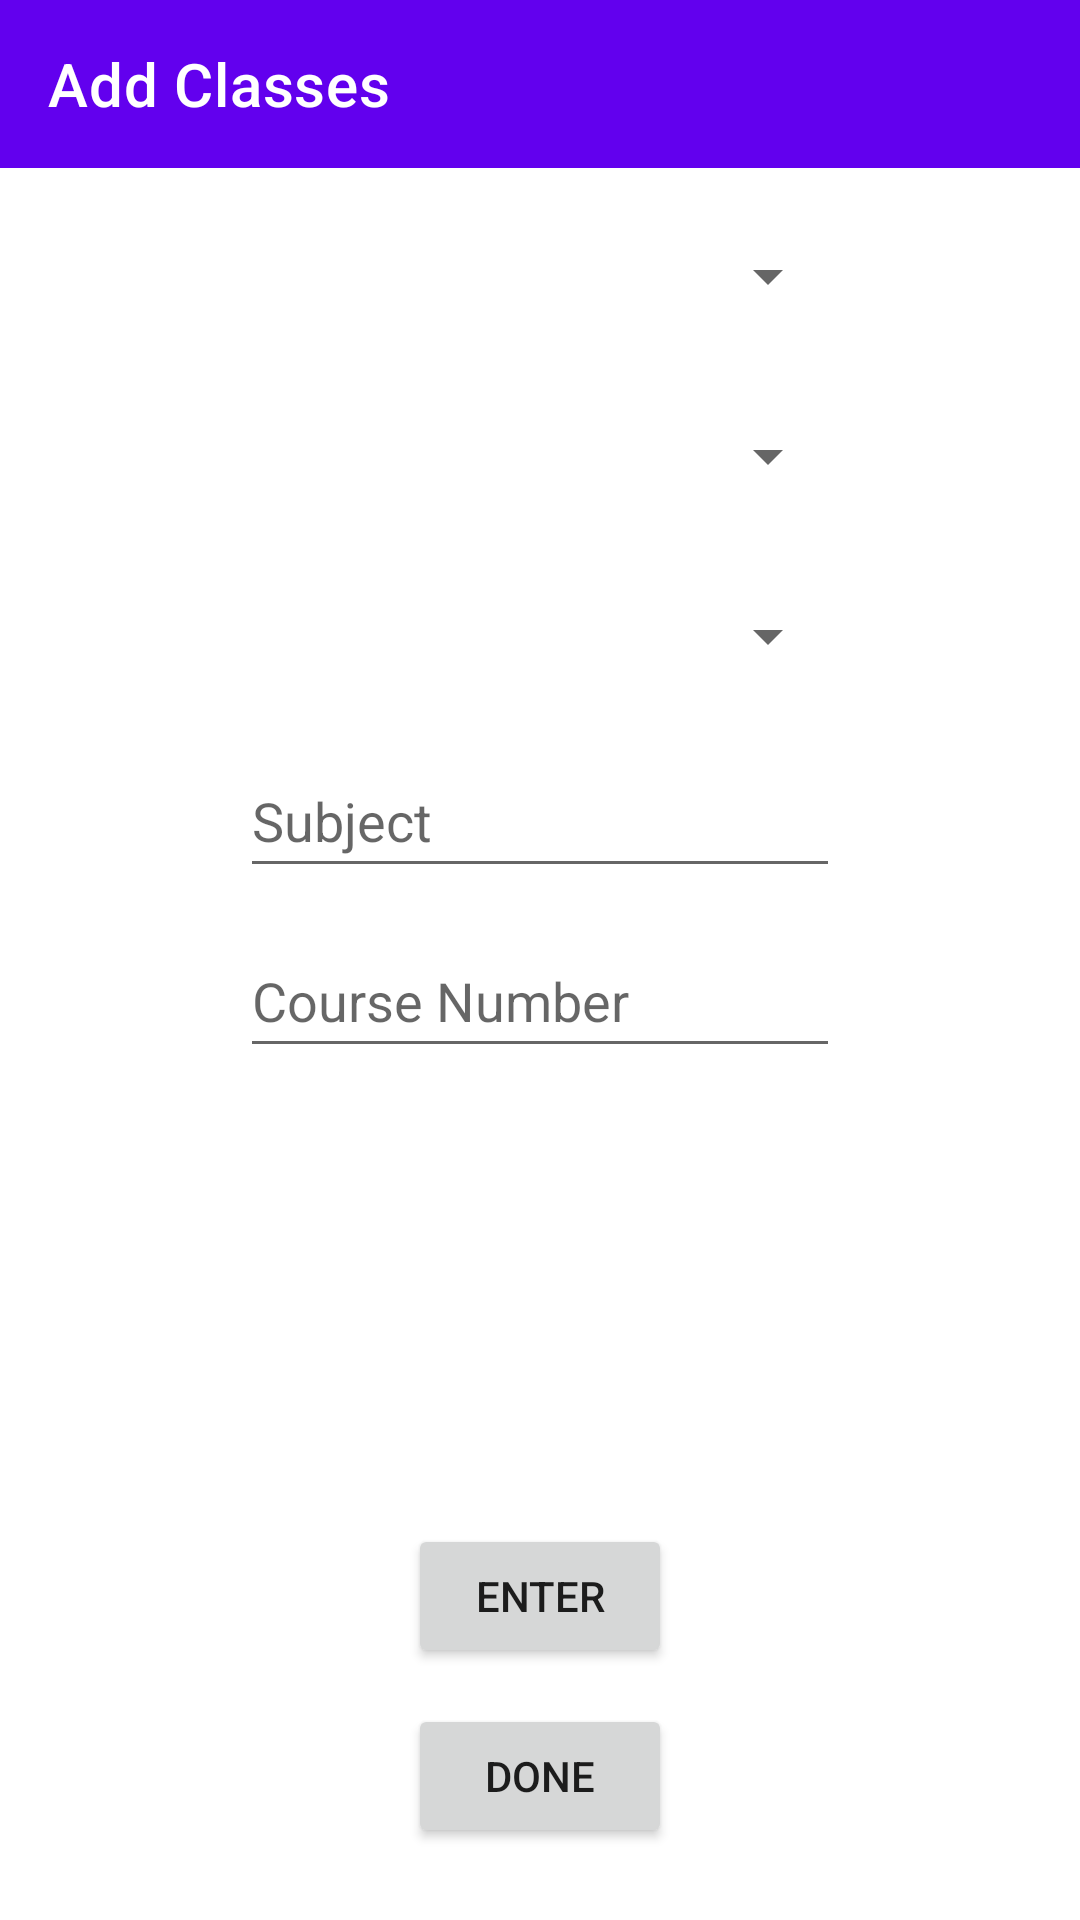

Write the Android layout XML for this screen, with the resource values it uses.
<!-- AndroidManifest.xml: application theme Theme.BirdsOfAFeather -->
<!-- res/layout/activity_past_class_ui.xml -->
<?xml version="1.0" encoding="utf-8"?>
<androidx.constraintlayout.widget.ConstraintLayout xmlns:android="http://schemas.android.com/apk/res/android"
    xmlns:app="http://schemas.android.com/apk/res-auto"
    xmlns:tools="http://schemas.android.com/tools"
    android:layout_width="match_parent"
    android:layout_height="match_parent"
    tools:context=".PastClassUI">

    <androidx.appcompat.widget.Toolbar
        android:id="@+id/toolbar"
        android:layout_width="match_parent"
        android:layout_height="wrap_content"
        android:background="?attr/colorPrimary"
        android:minHeight="?attr/actionBarSize"
        android:theme="?attr/actionBarTheme"
        app:layout_constraintStart_toStartOf="parent"
        app:layout_constraintEnd_toEndOf="parent"
        app:layout_constraintTop_toTopOf="parent"
        app:title="Add Classes"
        app:titleTextColor="@color/white" />

    <Spinner
        android:id="@+id/edit_class_year_spinner"
        android:layout_width="200sp"
        android:layout_height="wrap_content"
        android:minHeight="48sp"
        android:layout_marginTop="68sp"
        app:layout_constraintStart_toStartOf="parent"
        app:layout_constraintEnd_toEndOf="parent"
        app:layout_constraintTop_toTopOf="@id/toolbar"
        tools:ignore="SpeakableTextPresentCheck,TouchTargetSizeCheck" />

    <Spinner
        android:id="@+id/edit_class_quarter_spinner"
        android:layout_width="200sp"
        android:layout_height="wrap_content"
        android:minHeight="48sp"
        android:layout_marginTop="12sp"
        app:layout_constraintStart_toStartOf="parent"
        app:layout_constraintEnd_toEndOf="parent"
        app:layout_constraintTop_toBottomOf="@id/edit_class_year_spinner"
        tools:ignore="SpeakableTextPresentCheck,TouchTargetSizeCheck" />

    <Spinner
        android:id="@+id/edit_class_size_spinner"
        android:layout_width="200sp"
        android:layout_height="wrap_content"
        android:minHeight="48sp"
        android:layout_marginTop="12sp"
        app:layout_constraintStart_toStartOf="parent"
        app:layout_constraintEnd_toEndOf="parent"
        app:layout_constraintTop_toBottomOf="@id/edit_class_quarter_spinner"
        tools:ignore="SpeakableTextPresentCheck,TouchTargetSizeCheck" />

    <EditText
        android:id="@+id/edit_class_subject_textview"
        android:layout_width="200sp"
        android:layout_height="wrap_content"
        android:layout_marginTop="12sp"
        android:ems="10"
        android:inputType="textCapWords"
        android:minHeight="48sp"
        android:hint="@string/subject"
        app:layout_constraintStart_toStartOf="parent"
        app:layout_constraintEnd_toEndOf="parent"
        app:layout_constraintTop_toBottomOf="@id/edit_class_size_spinner" />

    <EditText
        android:id="@+id/edit_class_course_number_textview"
        android:layout_width="200sp"
        android:layout_height="wrap_content"
        android:layout_marginTop="12sp"
        android:ems="10"
        android:inputType="textNoSuggestions"
        android:minHeight="48sp"
        android:hint="@string/course_number"
        app:layout_constraintStart_toStartOf="parent"
        app:layout_constraintEnd_toEndOf="parent"
        app:layout_constraintTop_toBottomOf="@id/edit_class_subject_textview" />

    <Button
        android:id="@+id/edit_class_enter_btn"
        android:layout_width="wrap_content"
        android:layout_height="wrap_content"
        android:layout_marginBottom="12sp"
        android:onClick="enter"
        android:text="@string/enter"
        app:layout_constraintStart_toStartOf="parent"
        app:layout_constraintEnd_toEndOf="parent"
        app:layout_constraintBottom_toTopOf="@+id/edit_class_done_btn" />

    <Button
        android:id="@+id/edit_class_done_btn"
        android:layout_width="wrap_content"
        android:layout_height="wrap_content"
        android:layout_marginBottom="24sp"
        android:onClick="onLaunchProfileClicked"
        android:text="@string/done"
        app:layout_constraintStart_toStartOf="parent"
        app:layout_constraintEnd_toEndOf="parent"
        app:layout_constraintBottom_toBottomOf="parent" />


</androidx.constraintlayout.widget.ConstraintLayout>
<!-- resources referenced by this layout -->
<resources>
  <string name="course_number">Course Number</string>
  <string name="done">Done</string>
  <string name="enter">Enter</string>
  <string name="subject">Subject</string>
  <style name="Theme.BirdsOfAFeather" parent="Theme.MaterialComponents.DayNight.NoActionBar">
          
          <item name="colorPrimary">@color/purple_500</item>
          <item name="colorPrimaryVariant">@color/purple_700</item>
          <item name="colorOnPrimary">@color/white</item>
          
          <item name="colorSecondary">@color/teal_200</item>
          <item name="colorSecondaryVariant">@color/teal_700</item>
          <item name="colorOnSecondary">@color/black</item>
          
          <item name="android:statusBarColor" tools:targetApi="l">?attr/colorPrimaryVariant</item>
          
      </style>
  <!-- not gathered from this repository: default colours our renderer supplied (Android Studio template values) -->
  <color name="purple_500">#FF6200EE</color>
  <color name="purple_700">#FF3700B3</color>
  <color name="teal_200">#FF03DAC5</color>
  <color name="teal_700">#FF018786</color>
  <color name="black">#FF000000</color>
  <color name="white">#FFFFFFFF</color>
</resources>
